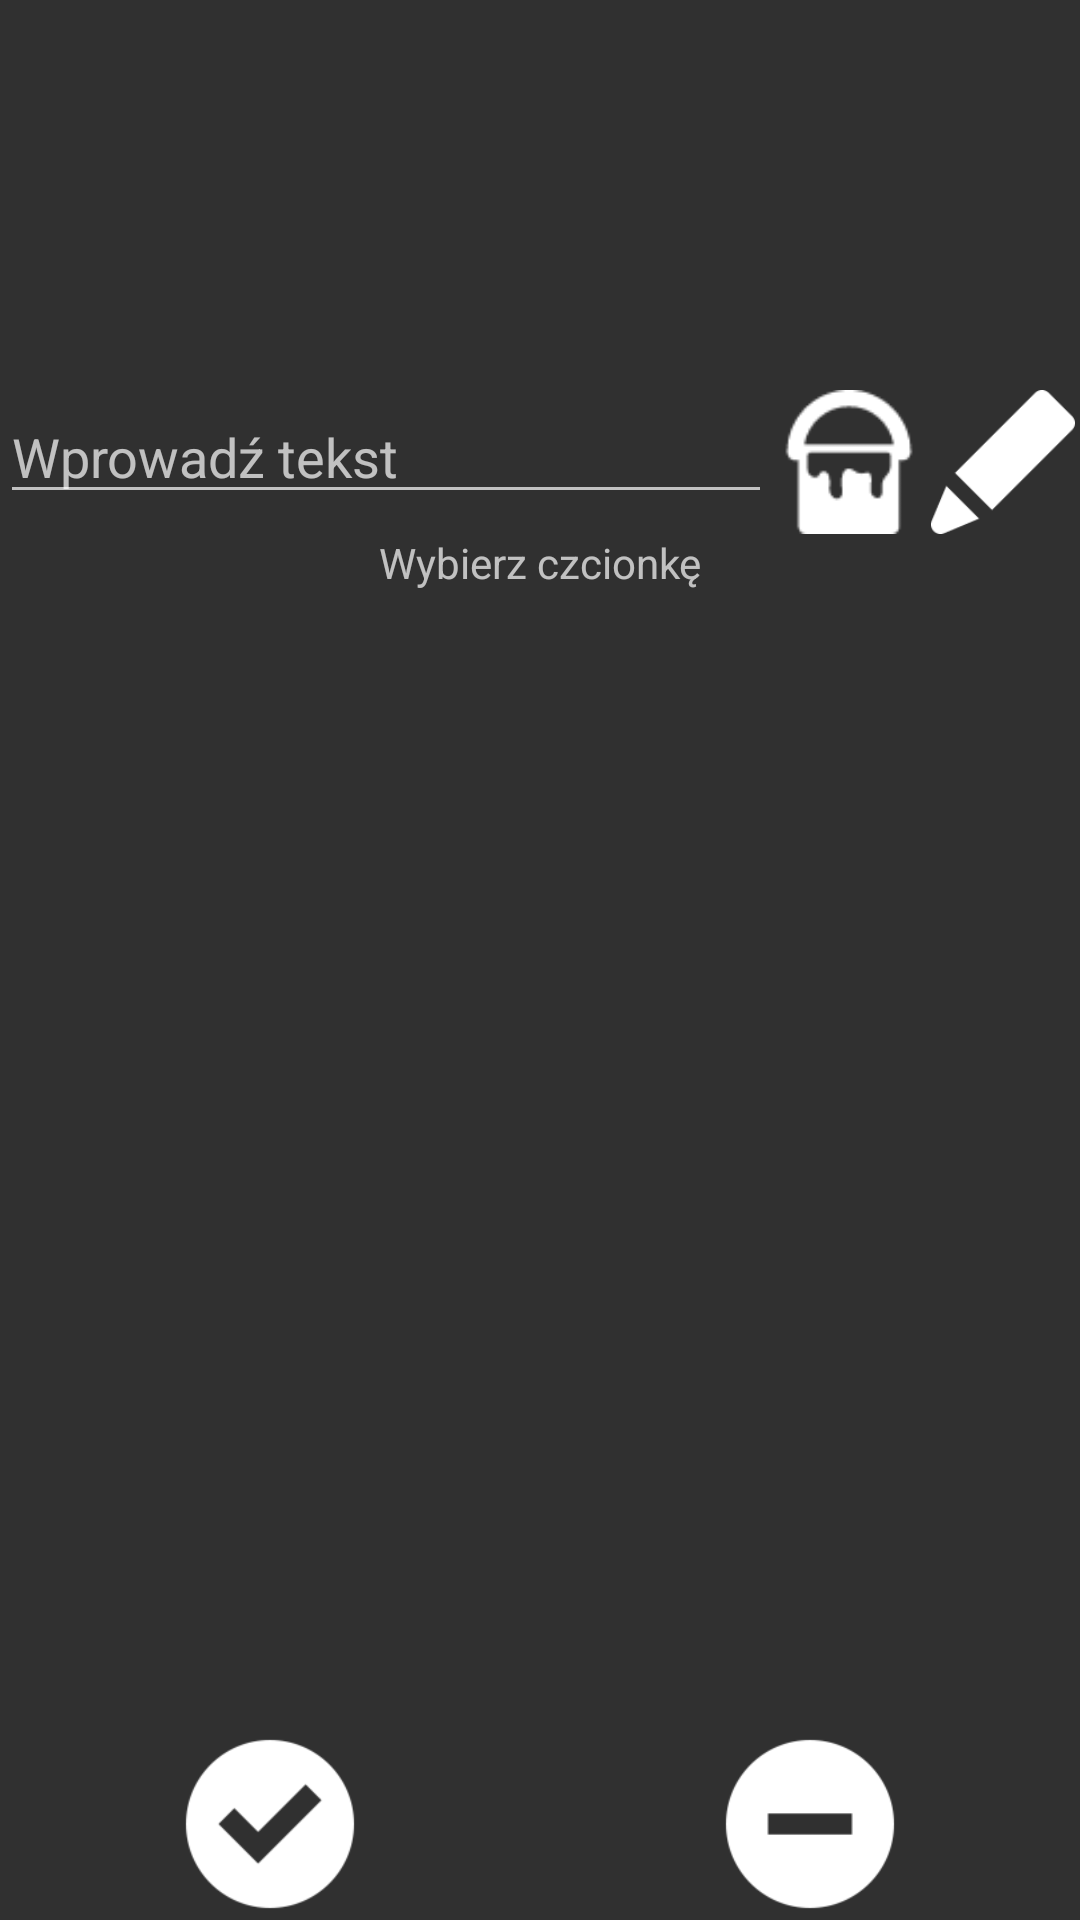

Here is an Android app screen rendered from its layout file. Give the layout XML and the strings, colors and styles it references.
<!-- AndroidManifest.xml: application theme AppTheme -->
<!-- res/layout/activity_text_edit.xml -->
<?xml version="1.0" encoding="utf-8"?>
<RelativeLayout xmlns:android="http://schemas.android.com/apk/res/android"
    xmlns:tools="http://schemas.android.com/tools"
    android:layout_width="match_parent"
    android:layout_height="match_parent"
    android:padding="0dp"
    tools:context="net.machina.photomanager.TextEditActivity">

    <RelativeLayout
        android:id="@+id/layoutTextPreview"
        android:layout_width="match_parent"
        android:layout_height="130sp"
        android:layout_alignParentLeft="true"
        android:layout_alignParentStart="true"
        android:layout_alignParentTop="true"
        android:padding="0dp"></RelativeLayout>

    <LinearLayout
        android:id="@+id/linearLayout"
        android:layout_width="match_parent"
        android:layout_height="48dp"
        android:layout_below="@+id/layoutTextPreview"
        android:layout_centerHorizontal="true"
        android:orientation="horizontal">

        <EditText
            android:id="@+id/txtPreview"
            android:layout_width="match_parent"
            android:layout_height="wrap_content"
            android:layout_weight="1"
            android:hint="Wprowadź tekst"
            android:maxLines="1" />

        <ImageView
            android:id="@+id/btnFillColor"
            android:layout_width="match_parent"
            android:layout_height="match_parent"
            android:layout_weight="3"
            android:src="@drawable/fill1" />

        <ImageView
            android:id="@+id/btnStrokeColor"
            android:layout_width="match_parent"
            android:layout_height="match_parent"
            android:layout_weight="3"
            android:src="@drawable/pen" />
    </LinearLayout>

    <TextView
        android:id="@+id/textView6"
        android:layout_width="match_parent"
        android:layout_height="wrap_content"
        android:layout_alignLeft="@+id/linearLayout"
        android:layout_alignStart="@+id/linearLayout"
        android:layout_below="@+id/linearLayout"
        android:gravity="center_horizontal"
        android:text="Wybierz czcionkę"
        android:textAlignment="center" />

    <ScrollView
        android:id="@+id/viewListFontsParent"
        android:layout_width="match_parent"
        android:layout_height="match_parent"
        android:layout_above="@+id/layoutButtons"
        android:layout_alignParentLeft="true"
        android:layout_alignParentStart="true"
        android:layout_below="@+id/textView6"
        android:padding="8dp">

        <LinearLayout
            android:id="@+id/viewListFonts"
            android:layout_width="match_parent"
            android:layout_height="wrap_content"
            android:orientation="vertical"
            android:showDividers="middle"></LinearLayout>
    </ScrollView>

    <LinearLayout
        android:id="@+id/layoutButtons"
        android:layout_width="match_parent"
        android:layout_height="64dp"
        android:layout_alignParentBottom="true"
        android:layout_centerHorizontal="true"
        android:orientation="horizontal">

        <ImageView
            android:id="@+id/btnAcceptText"
            android:layout_width="match_parent"
            android:layout_height="match_parent"
            android:layout_weight="1"
            android:clickable="true"
            android:src="@mipmap/ic_accept" />

        <ImageView
            android:id="@+id/btnRejectText"
            android:layout_width="match_parent"
            android:layout_height="match_parent"
            android:layout_weight="1"
            android:clickable="true"
            android:src="@mipmap/ic_reject" />
    </LinearLayout>
</RelativeLayout>
<!-- resources referenced by this layout -->
<resources>
  <!-- drawable fill1: png bitmap (drawable, 1229 bytes) -->
  <!-- drawable pen: png bitmap (drawable, 1552 bytes) -->
  <!-- mipmap ic_accept: png bitmap (mipmap-hdpi, 818 bytes) -->
  <!-- mipmap ic_reject: png bitmap (mipmap-hdpi, 570 bytes) -->
  <style name="AppTheme" parent="Theme.AppCompat.NoActionBar">
          
          
      </style>
</resources>
